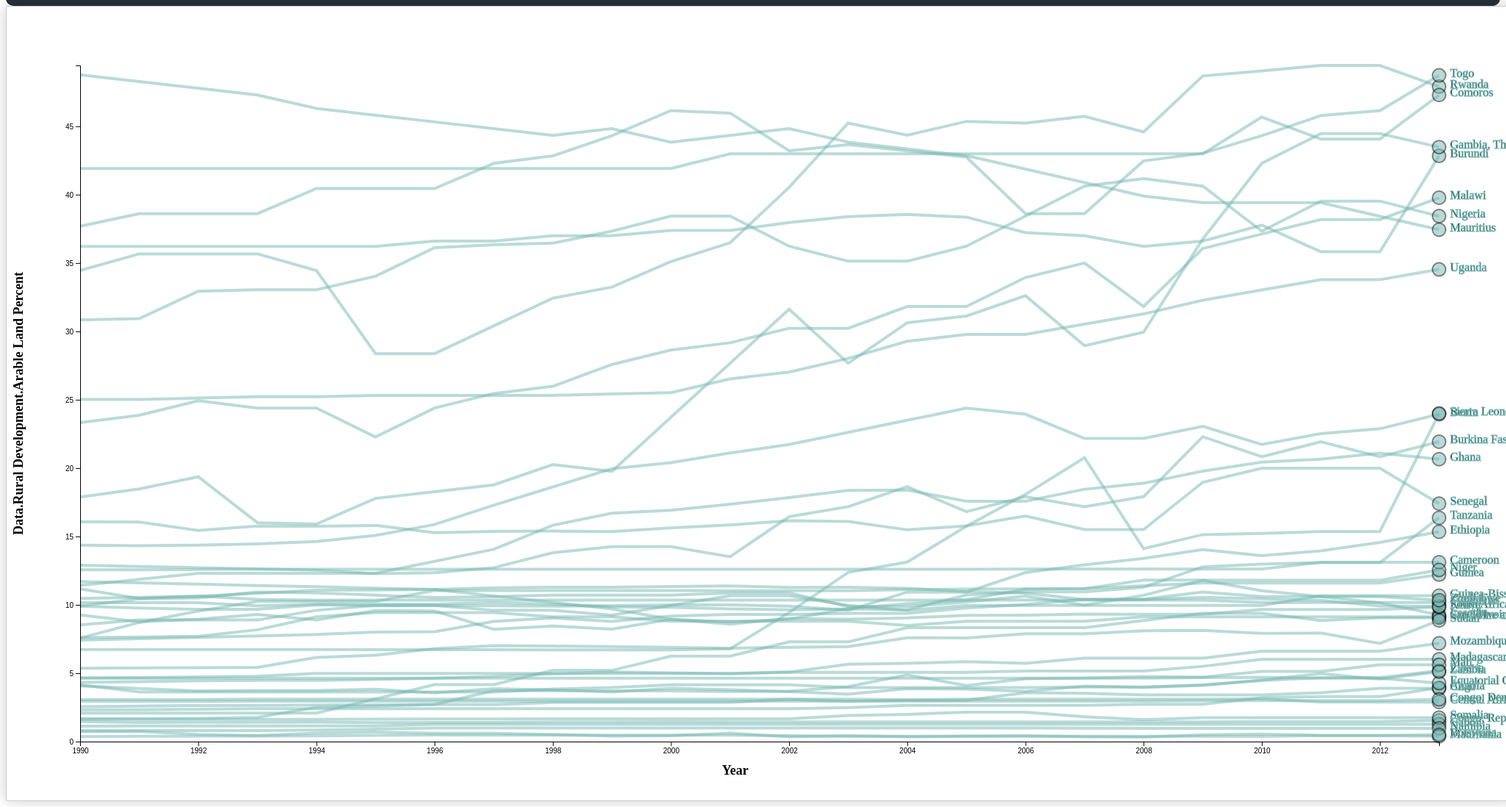
D3 v7 page, settled after 480 driven frames (8 s of simulated time); the page loaded 3 data file(s).


// ── js/app.js
let globalDevData;
let regionData;
const margin = { top: 80, bottom: 80, right: 100, left: 100 };  // Margin around the line chart
var innerHeight;
var innerWidth;
let mergedData;
const text_weight = 550;
const circle_radius = 9;
const label_font_size = "18px";
var lineOpacityHover = 1;
var otherLinesOpacityHover = 0.2;
var lineStroke = "4px";
const axisLabelAnimationDur = 1000;
const countryFontSize = "16px"
const countryFontHoversize = "20px";
var dropdown_option_label_size = "1.1rem";
var countryRegionMap = new Map();
var flagCountryMap = new Map();
var lineOpacity;
const world_region = [{ reg: "Sub-Saharan Africa", color: "#76b7b2" }, { reg: "Europe & Central Asia", color: "#f28e2c" }, { reg: "South Asia", color: "#4e79a7" },
{ reg: "Middle East & North Africa", color: "#e15759" }, { reg: "Latin America & Caribbean", color: "#59a14f" }, { reg: "East Asia & Pacific", color: "#9c755f" },
{ reg: "North America", color: "#af7aa1" }];

/****** Change animation duration - start  *******/
var initLineDrawDuration = 200;
var initLineFadeInDuration = 400;
var flagcircleAnimationDuration = 100;
var playLineAnimationDuration = 3500;
var updateLineAnimationDur = 1000;
var updateLineAnimationWait = 500;
var deleteLineAnimDuration = 500;
var initialPlayTimelineVal;
/****** Change animation duration - end *******/
// ["#7fc97f","#beaed4","#fdc086","#ffff99","#386cb0","#f0027f","#bf5b17","#666666"]
// ["#4e79a7","#f28e2c","#e15759","#76b7b2","#59a14f","#edc949","#af7aa1","#ff9da7","#9c755f","#bab0ab"]
// ["#1f77b4","#ff7f0e","#2ca02c","#d62728","#9467bd","#8c564b","#e377c2","#7f7f7f","#bcbd22","#17becf"]
// ["#a6cee3","#1f78b4","#b2df8a","#33a02c","#fb9a99","#e31a1c","#fdbf6f","#ff7f00","#cab2d6","#6a3d9a","#ffff99","#b15928"]
// ["#4e79a7","#f28e2c","#e15759","#76b7b2","#59a14f","#edc949","#af7aa1","#ff9da7","#9c755f","#bab0ab"]

document.addEventListener('DOMContentLoaded', function () {
    console.log('Loading DOM....')
 
    Promise.all([d3.csv('data/countries_regions.csv'),  d3.csv('data/global_development.csv') , d3.json('data/country.json')])
         .then(function (values) {
             console.log('loaded global development data');             
             regionData = values[0];
             globalDevData = values[1];
             coutryFlagCollection = values[2];

             let selectedAttributes = selectRandomAttributes();
             

             createFlagStore(coutryFlagCollection);

              // perform data wrangling
              dataWrangling();
             mergedData = combineDatasets(regionData, globalDevData);
            
             // create a widgets in conrol panel for attributes
             addPlayButtonSelector();
             addAttributesInControlPanel(selectedAttributes);
             addMultiSelectPrompt();     
             addOpacityRangeSlider();
             addCustomTimeRange();
             addFlagSwitchInControlPanel();

             // adding tooltips
             addLineToolTip();
             addCircleandFlagTip();
            
             drawMultiLineChart( mergedData, false);

             let selected_attr = d3.select('#attribute_selection').property('value');
             addLabelsOnAxis("Year", selected_attr);
         });
 
 });


 function addFlagSwitchInControlPanel(){
    var toggleButtonSec = d3.select("#toggle");

    // Create the toggle switch elements
    var toggleLabel = toggleButtonSec.append("label")
      .attr("class", "toggle-switch");
      
    var toggleInput = toggleLabel.append("input")
      .attr("type", "checkbox")
      .attr("id","show_flag_toggle");
      
    var toggleSlider = toggleLabel.append("span")
      .attr("class", "slider round");
      
    // Add an event listener to toggle the switch
    toggleInput.on("click", function() {
      var showFlag = toggleInput.property("checked");
      toggleSlider.classed("active", showFlag);

      if(d3.select("#line-chart") != undefined){
        console.log("toggle flag changed");
            const allLineElem = d3.selectAll(".g-line");

            allLineElem.selectAll("#country_name")
                        .style('opacity', showFlag ? 0:1);

            allLineElem.selectAll("#country-flag")
                        .style('opacity', showFlag ? 1:0);
      }
      
    });
 }

 function addCustomTimeRange(){
  const controlPanelDiv = d3.select('#control-panel-part-3');
  var years = d3.range(1990, 2014);

   const startYearSelection = controlPanelDiv.select('#start_year');

   startYearSelection.selectAll("option")
      .data(years, year => year)
      .enter()
      .append("option")
      .text(function(d) { return d; })
      .property("value", (year) => year)
      .property('selected', function(d) {
        return d === 1990;
      });


    startYearSelection.on("change", (event) => {
          drawMultiLineChart(mergedData, true);
  });

  const endYearSelection = controlPanelDiv.select('#end_year');

    endYearSelection.selectAll("option")
                      .data(years, year => year)
                      .enter()
                      .append("option")
                      .text(function(d) { return d; })
                      .property("value", (year) => year)
                      .property('selected', function(d) {
                            return d === 2013;
                      });


    endYearSelection.on("change", (event) => {
          drawMultiLineChart(mergedData, true);
      });

 }


function createFlagStore(coutryFlagCollection){
  
    coutryFlagCollection.forEach(function(record) {
        flagCountryMap.set(record.name, record.flag_1x1);
    });
    
}

 function combineDatasets(regionData, globalDevData){

    // 1990-2013
    const staticTimeRange = [new Date(1990, 0, 1), new Date(2013, 0, 1)];    

    var data = globalDevData.map((globalDataR) => {
        const recordB = regionData.find((recordB) => recordB.name === globalDataR.Country);
        if (recordB) {
          
          if(countryRegionMap.has(recordB["World bank region"])){
            if(!countryRegionMap.get(recordB["World bank region"]).includes(globalDataR.Country)){
              countryRegionMap.get(recordB["World bank region"]).push(globalDataR.Country);
            }
          }else{
            countryRegionMap.set(recordB["World bank region"], [globalDataR.Country]);
          }
          
          // If a match is found, combine the records
          return Object.assign({}, globalDataR, {
            "World bank region": recordB["World bank region"],
          });
        }else{
            return;
        }
        
      }).filter(Boolean);

      const filterData = data.filter((record) => {
        return  record.Year >= staticTimeRange[0] && record.Year <= staticTimeRange[1];
      });

      const groupedC = d3.group(filterData, d=>d["World bank region"],  d => d.Country);
    
      return groupedC;
 }

 function dataWrangling(){
    //Perform data wrangling
    globalDevData.forEach(entry => {
        Object.keys(entry).forEach( function(k){
            if(k == 'Year'){
                entry[k] = new Date(+entry[k], 0, 1); // converting year value as a Date object
            }else if(k != 'Country'){
                entry[k] = +entry[k]; // converting attribute value to numeric format
            }                   
        });
        
    });
 }


function addPlayButtonSelector() {
  var button =
    d3.select("#play-button")
      .style("display", "inline-block")
      .style("cursor", "pointer")
      .on("click", function (d) {
        drawMultiLineChart(mergedData, true);
      });
}

function addAttributesInControlPanel(selectedAttributes) {
  const controlPanelDiv = d3.select('#control-panel-part-2');

  const attributeSel = controlPanelDiv.select('#attribute_selection');

  attributeSel.selectAll("option")
    .data(selectedAttributes, opt => opt)
    .enter()
    .append("option")
    .text(function (d) { return d; })
    .property("value", (opt) => opt);


  attributeSel.on("change", (event) => {
    // on value change of selection draw the chart
    drawMultiLineChart(mergedData, false);
  });
}


function addOpacityRangeSlider() {
  var defaultValue = 0.5;
  var sliderStep = 0.1;
  var opacityMin = 0.3;
  var opacityMax = 1;

  const opacityControl = d3.select('#opacity_range');

  var opacityInputSlider =
    opacityControl.select('#opacity-slider')
      .attr('min', opacityMin)
      .attr('max', opacityMax)
      .attr('step', sliderStep)
      .on("mousemove", function (d) {
        selectedValue = this.value;

        lineOpacity = selectedValue; //IMP~
        // Update the range value text label and tooltip
        rangeLabel.text(selectedValue*100 +" %");
        // Just change the opacity of the graph
        updateAllLineOpacity(selectedValue);

      }).on("mouseout", function () {
        selectedValue = this.value;
        rangeLabel.text(selectedValue*100+" %");
      }).on("click", function () {
        selectedValue = this.value;
        rangeLabel.text(selectedValue*100+" %");
        updateAllLineOpacity(selectedValue);
      });

var rangeLabel = d3.select("#opacity-slider-text")
  .attr("class", "range-value")
  .style("font-size", label_font_size)
  .style("margin-right", "8px")
  .style("margin-left", "8px")
  .style("font-weight", "bold")
  .style("color", "white")
  .text(defaultValue*100+" %");

  // set to default value
opacityControl.select('#opacity-slider')
  .property('value', defaultValue);

}

function updateAllLineOpacity(newOpacity) {
  const multilineChart = d3.select('#line_chart');

  multilineChart.selectAll(".line")
    .style("opacity", newOpacity);

  multilineChart.selectAll("#circle")
    .style("opacity", newOpacity);


  if (isShowFlag()) {
    multilineChart.selectAll("#country-flag")
      .style("opacity", newOpacity);
  } else {
    multilineChart.selectAll("#country_name")
      .style("opacity", newOpacity);
  }

}

function getAllSelectedGeoLocCheckBox(){
  var selectedOptions = getSelectedCountriesCheckBox();
  return selectedOptions;
}

function getCombinedDataForSelected(data, selectionOption, startYear, endYear) {

  let combinedData = [];
  const startDate = new Date(+startYear, 0, 1);
  const endDate = new Date(+endYear, 0, 1);

  data.forEach((mapValues, keys) => {
    if (selectionOption.includes(keys)) {
      let region_array = Array.from(mapValues.values());


      region_array.forEach(country => {
        let filter_country_rec = country.filter((d) => {
          return d.Year >= startDate && d.Year <= endDate;
        });

        if (filter_country_rec.length != 0) {
          combinedData.push(filter_country_rec);
        }

      });

    }
  });

  return combinedData;
}

function getLineColor(selected_data){
    let selected_world_region_rec = world_region.find((d) => d.reg === selected_data[0]['World bank region']);
    return selected_world_region_rec.color;
}

 function drawMultiLineChart(allData, isPlayAnime){
   const selected_attr = d3.select('#attribute_selection').property('value');
   lineOpacity = d3.select('#opacity-slider').property('value');
   var allSelectedRegions = getAllSelectedGeoLocCheckBox();
   const start_year = d3.select('#start_year').property('value');
   const end_year = d3.select('#end_year').property('value');
   var customCombinedData = getCombinedDataForSelected(allData, allSelectedRegions, start_year, end_year);
   let isExistingPlot = false;


   if (start_year >= end_year) {
     window.alert("Please select valid date range.");
   }

   if (allData != undefined) {
     const svg = d3.select('#gd_svg');

     // if it's update for delete action no need to delete previous plot.
     var graph_plot;
     if (isPlayAnime) {
       svg.selectAll("#line_chart").remove();  // comment me for animation
       graph_plot = svg.append('g').attr('id', 'line_chart');
     } else {
       // need to check if this is the first time we are drawing the graph, as initial line delay for update and delete depends on this
       if (svg.selectAll("#line_chart").empty()) {
         // so add line chart to it
         d3.select('#gd_svg').append('g').attr('id', 'line_chart');
       } else {
         isExistingPlot = true;
       }
       graph_plot = svg.selectAll("#line_chart");
     }

     const width = +svg.style('width').replace('px', '');
     const height = +svg.style('height').replace('px', '');
     innerWidth = width - margin.left - margin.right;
     innerHeight = height - margin.top - margin.bottom;

      let xScale = d3.scaleTime()
        .domain([new Date(start_year, 0, 1), new Date(end_year, 0, 1)])
        .range([0, innerWidth]);

      // get all maximum value in an array to find overall max
      let attribute_y_range = [];
      customCombinedData.forEach((values) => {
        attribute_y_range.push(d3.max(values, function (d) { return d[selected_attr]; }));
      });

      // Yscale from 0 to Max
      let yScaleMinMax = [0, d3.max(attribute_y_range, function (d) { return d; })];

      // Add Y axis
      let yScale = d3.scaleLinear()
        .domain(yScaleMinMax)
        .range([innerHeight, 0]);

     const singleLine = d3.line()
       .x(function (d) { return xScale(d.Year) })
       .y(function (d) {
         if (d[selected_attr] >= 0) {
           return yScale(d[selected_attr]);
         }
         return yScale(0);
       });

     /************* Tooltips *********/
            var mouseoverLineTooltip = function (event, d) {
              d3.select(".line-tooltip").style("opacity", 1);
            }

            var mousemoveLineTooltip = function (event, d) {
              const [dx, dy] = d3.pointer(event, this);
              const actualX = xScale.invert(dx);
              const actualY = yScale.invert(dy);

              d3.select(".line-tooltip")
                // .html("<h6> Country : "+d[d.length - 1].Country+" <br> Region : "+d[d.length - 1]["World bank region"]+" <br> Value : "+actualY.toFixed(2)+" ("+actualX.getFullYear()+" )"+"</h6>")
                .html("<h6> Country : " + d[d.length - 1].Country + " <br> Region : " + d[d.length - 1]["World bank region"] + " <br>  Year : " + actualX.getFullYear() + " " + "</h6>")
                .style("opacity", 1)
                .style("padding", "5px")
                .style("top", (event.pageY - 40) + "px")
                .style("left", (event.pageX + 20) + "px");
            };

            var mouseleaveLineTooltip = function (d) {
              d3.select(".line-tooltip").style("opacity", 0);
            };

            // for circle and flag

            var mouseoverCircleFlagTip = function (event, d) {
              d3.select(".circleFlg-tooltip").style("opacity", 1);
            }

            var mousemoveCircleFlagtip = function (event, d) {
              d3.select(".circleFlg-tooltip")
                .html("<h6> Country: " + d[d.length - 1].Country + "</h6>") // can add avg here
                .style("opacity", 1)
                .style("top", (event.pageY - 40) + "px")
                .style("left", (event.pageX + 20) + "px");
            };

            var mouseleaveCircleFlagtip = function (d) {
              d3.select(".circleFlg-tooltip").style("opacity", 0);
            };  
     /************ Tooltips End*****************/
            

            const flagImage = { width : "40px", height: "30px",hoverWidth :"50px", hoverHeight:"40px", xShift : 15, yShift : 15};
            const country_name_margin = {left: 15, top: 2};
            const country_Flag_margin = {left: 15, top: 10};
            let negativeDuration = 300;
  
            
            graph_plot.selectAll('g')
            .data(customCombinedData, function(d,i) { 
              if(d != undefined && Array.isArray(d) && d.length > 0){ 
                  return d[0].Country; // adding unique key for mapping date+gender
               }
             })
            .join(
              enter => {
                const line_plot = enter.append('g')
                  .attr("class", "g-line");
                    
                // Add line in chart for each newly added country
                line_plot.append("path")
                  .attr("class", "line")
                  .attr('id', 'chart-line')
                  .attr('stroke', function (d) { return getLineColor(d) })
                  .attr('transform', `translate(${margin.left}, ${margin.top})`)
                  .style('fill', 'none')
                  .attr("stroke-width", lineStroke)
                  .style('opacity', isPlayAnime ? lineOpacity : 0)
                  .attr('d', function (d) {
                    return singleLine(d);
                  })
                  .on("mouseover", function (d) {
                    d3.selectAll('.g-line *')
                      .filter(function () {
                        if (isShowFlag()) {
                          return this.id != "country_name";
                        } else {
                          return this.id != "country-flag";
                        }
                      })
                      .style('opacity', otherLinesOpacityHover);

                    d3.select(this.parentNode)
                      .selectAll("*")
                      .filter(function () {
                        if (isShowFlag()) {
                          return this.id !== "country_name";
                        } else {
                          return this.id !== "country-flag";
                        }
                      })
                      .style('opacity', lineOpacityHover)
                      .style("cursor", "pointer");

                    mouseoverLineTooltip();
                  })
                  .on("mouseout", function (d) {
                    d3.selectAll(".g-line *")
                      .filter(function () {
                        if (isShowFlag()) {
                          return this.id != "country_name";
                        } else {
                          return this.id != "country-flag";
                        }
                      })
                      .style('opacity', lineOpacity);

                    d3.select(this.parentNode)
                      .selectAll("*")
                      .filter(function () {
                        if (isShowFlag()) {
                          return this.id !== "country_name";
                        } else {
                          return this.id !== "country-flag";
                        }
                      })
                      .style("cursor", "none");

                    mouseleaveLineTooltip();
                  })
                  .on("mousemove", mousemoveLineTooltip)
                  .transition()
                  .delay(isExistingPlot ? updateLineAnimationDur + updateLineAnimationWait : 0)
                  .duration(isPlayAnime ? playLineAnimationDuration : initLineDrawDuration)
                  .attrTween("stroke-dasharray", function () {
                    var totalLength = this.getTotalLength();

                    return function (t) {
                      return d3.interpolateString("0," + totalLength, totalLength + ",0")(t);
                    }
                  })
                  .on("interrupt", function () {
                    var totalLength = this.getTotalLength();
                    var dashGap = this.getAttribute("stroke-dasharray").split(",");
                    var dashLength = parseFloat(dashGap[0]);

                    d3.select(this)
                      .transition()
                      .delay(isExistingPlot ? updateLineAnimationDur + updateLineAnimationWait : 0)
                      .duration(isPlayAnime ? playLineAnimationDuration : initLineDrawDuration)
                      .attrTween("stroke-dasharray", function () {
                        return function (t) {
                          return d3.interpolateString(dashLength + "," + totalLength, totalLength + ",0")(t);
                        }
                      });
                  })
                  .on("end", function () {
                    if (!isPlayAnime) {
                      d3.select(this)
                        .transition()
                        .duration(initLineFadeInDuration)
                        .style('opacity', lineOpacity);
                    }

                  });

                     
                      
                // add circle in chart
                line_plot.append("circle")
                  .attr('transform', `translate(${margin.left}, ${margin.top})`)
                  .style('opacity', isPlayAnime ? lineOpacity : 0)
                  .attr("id", "circle")
                  .on("mouseover", function (d) {

                    d3.selectAll('.g-line *')
                      .filter(function () {
                        if (isShowFlag()) {
                          return this.id != "country_name";
                        } else {
                          return this.id != "country-flag";
                        }
                      })
                      .style('opacity', otherLinesOpacityHover);

                    d3.select(this.parentNode)
                      .selectAll("*")
                      .filter(function () {
                        if (isShowFlag()) {
                          return this.id !== "country_name";
                        } else {
                          return this.id !== "country-flag";
                        }
                      })
                      .style('opacity', lineOpacityHover)
                      .style("cursor", "pointer");


                    mouseoverCircleFlagTip();

                  })
                  .on("mouseout", function (d) {

                    d3.selectAll(".g-line *")
                      .filter(function () {
                        if (isShowFlag()) {
                          return this.id != "country_name";
                        } else {
                          return this.id != "country-flag";
                        }
                      })
                      .style('opacity', lineOpacity);

                    d3.select(this.parentNode)
                      .selectAll("*")
                      .filter(function () {
                        if (isShowFlag()) {
                          return this.id !== "country_name";
                        } else {
                          return this.id !== "country-flag";
                        }
                      })
                      .style("cursor", "none");

                    mouseleaveCircleFlagtip();

                  })
                  .on("mousemove", mousemoveCircleFlagtip)
                  .attr("r", circle_radius)
                  .style("fill", function (d) { return getLineColor(d) })
                  .attr("cx", 0)
                  .attr("cy", 0)
                  .attr("stroke-width", 2)
                  .attr("stroke", "black")
                  .transition()
                  .delay(isExistingPlot ? updateLineAnimationDur + updateLineAnimationWait  : 0)
                  .duration(isPlayAnime ? playLineAnimationDuration : initLineDrawDuration)
                  .attrTween("transform", function () {
                    var lineNode = d3.select(this.parentNode).select("path").node();
                    var pathLen = lineNode.getTotalLength();

                    return function (time) {
                      var circle_position = lineNode.getPointAtLength(time * pathLen);
                      return "translate(" + (circle_position.x + margin.left) + ',' + (circle_position.y + margin.top) + ")";
                    }
                  })
                  .on("interrupt", function () {

                    d3.select(this)
                      .transition()
                      .delay(isExistingPlot ? updateLineAnimationDur + updateLineAnimationWait : 0)
                      .duration(isPlayAnime ? playLineAnimationDuration : initLineDrawDuration)
                      .attrTween("transform", function () {
                        var lineNode = d3.select(this.parentNode).select("path").node();
                        var dashGap = lineNode.getAttribute("stroke-dasharray").split(",");
                        var gapLength = parseFloat(dashGap[1]);
                        var pathLen = gapLength;

                        return function (time) {
                          var circle_position = lineNode.getPointAtLength(time * pathLen);
                          return "translate(" + (circle_position.x + margin.left) + ',' + (circle_position.y + margin.top) + ")";
                        }
                      });
                  })
                  .on("end", function () {
                    if (!isPlayAnime) {
                      d3.select(this)
                        .transition()
                        .duration(initLineFadeInDuration)
                        .style('opacity', lineOpacity);
                    }
                  }); 
                       
                          
                          
                          
                // add text at the end of each line
                line_plot.append("text")
                  .attr('transform', `translate(${margin.left}, ${margin.top})`)
                  .attr("opacity", isShowFlag() || !isPlayAnime ? 0 : 1)
                  .attr("id", "country_name")
                  .style('font-size', countryFontSize)
                  .on("mousemove", function (d) {
                    if (!isShowFlag()) {
                      d3.selectAll('#country_name')
                        .style('opacity', otherLinesOpacityHover);

                      d3.select(this)
                        .style('opacity', lineOpacityHover)
                        .style('font-size', countryFontHoversize)
                        .style("cursor", "pointer");
                    }
                  })
                  .on("mouseout", function (d) {
                    if (!isShowFlag()) {
                      d3.selectAll("#country_name")
                        .style('opacity',lineOpacity );
                      d3.select(this)
                        .style('font-size', countryFontSize)
                        .style("cursor", "none");
                    }

                  })
                  .attr("x", 0)
                  .attr("y", 0)
                  .attr('stroke', function (d) { return getLineColor(d) })
                  .text(function (d) { return d[d.length - 1].Country; })
                  .transition()
                  .delay(isExistingPlot ? updateLineAnimationDur + updateLineAnimationWait : 0)
                  .duration(isPlayAnime ? playLineAnimationDuration : initLineDrawDuration)
                  .attrTween("transform", function () {
                    var lineNode = d3.select(this.parentNode).select("path").node();
                    var pathLen = lineNode.getTotalLength();

                    return function (time) {
                      var text_position = lineNode.getPointAtLength(time * pathLen);
                      return "translate(" + (text_position.x + margin.left + country_name_margin.left) + ',' + (text_position.y + margin.top + country_name_margin.top) + ")";
                    }
                  })
                  .on("interrupt", function () {
                    if (!isShowFlag()) {
                      d3.select(this)
                        .transition()
                        .delay(isExistingPlot ? updateLineAnimationDur + updateLineAnimationWait : 0)
                        .duration(isPlayAnime ? playLineAnimationDuration : initLineDrawDuration)
                        .attrTween("transform", function () {
                          var lineNode = d3.select(this.parentNode).select("path").node();
                          var dashGap = lineNode.getAttribute("stroke-dasharray").split(",");
                          var gapLength = parseFloat(dashGap[1]);
                          var pathLen = gapLength;

                          return function (time) {
                            var circle_position = lineNode.getPointAtLength(time * pathLen);
                            return "translate(" + (circle_position.x + margin.left + country_name_margin.left) + ',' + (circle_position.y + margin.top + country_name_margin.top) + ")";
                          }
                        });
                    }
                  })
                  .on("end", function () {
                    if (!isPlayAnime && !isShowFlag()) {
                      d3.select(this)
                        .transition()
                        .duration(initLineFadeInDuration)
                        .style('opacity', 1);
                    }
                  }); 

                //adding flag-images                    
                line_plot.append('image')
                  .attr('transform', `translate(${margin.left}, ${margin.top})`)
                  .attr("id", "country-flag")
                  .attr("opacity", isShowFlag() && isPlayAnime ? 1 : 0)
                  .on("mouseover", function (d) {
                    if (isShowFlag()) {
                      d3.selectAll('#country-flag')
                        .style('opacity', otherLinesOpacityHover);

                      d3.select(this)
                        .style('opacity', lineOpacityHover)
                        .attr('width', flagImage.hoverWidth)
                        .attr('height', flagImage.hoverHeight)
                        .style("cursor", "pointer");

                      mouseoverCircleFlagTip();
                    }

                  })
                  .on("mouseout", function (d) {

                    if (isShowFlag()) {
                      d3.selectAll("#country-flag")
                        .style('opacity', lineOpacity);
                      d3.select(this)
                        .attr('width', flagImage.width)
                        .attr('height', flagImage.height)
                        .style("cursor", "none");

                      mouseleaveCircleFlagtip();
                    }

                  })
                  .on("mousemove", function (event, d) {
                    if (isShowFlag()) {
                      d3.select(".circleFlg-tooltip")
                        .html("<h6> Country: " + d[d.length - 1].Country + "</h6>")
                        .style("opacity", 1)
                        .style("top", (event.pageY - 45) + "px")
                        .style("left", (event.pageX + 20) + "px");
                    }
                  })
                  .attr("x", 0)
                  .attr("y", 0)
                  .attr('width', flagImage.width)
                  .attr('height', flagImage.height)
                  .attr('xlink:href', function (d) {
                    if (flagCountryMap.has(d[d.length - 1].Country)) {
                      return flagCountryMap.get(d[d.length - 1].Country);
                    }
                  })
                  .transition()
                  .delay(isExistingPlot ? updateLineAnimationDur + updateLineAnimationWait : 0)
                  .duration(isPlayAnime ? playLineAnimationDuration : initLineDrawDuration)
                  .attrTween("transform", function () {
                    var lineNode = d3.select(this.parentNode).select("path").node();
                    var pathLen = lineNode.getTotalLength();

                    return function (time) {
                      var text_position = lineNode.getPointAtLength(time * pathLen);
                      return "translate(" + (text_position.x + margin.left + country_Flag_margin.left) + ',' + (text_position.y + margin.top - country_Flag_margin.top) + ")";
                    }
                  })
                  .on("interrupt", function () {

                    if (isShowFlag()) {
                      d3.select(this)
                        .transition()
                        .delay(isExistingPlot ? updateLineAnimationDur + updateLineAnimationWait : 0)
                        .duration(isPlayAnime ? playLineAnimationDuration : initLineDrawDuration)
                        .attrTween("transform", function () {
                          var lineNode = d3.select(this.parentNode).select("path").node();
                          var dashGap = lineNode.getAttribute("stroke-dasharray").split(",");
                          var gapLength = parseFloat(dashGap[1]);
                          var pathLen = gapLength;

                          return function (time) {
                            var circle_position = lineNode.getPointAtLength(time * pathLen);
                            return "translate(" + (circle_position.x + margin.left + country_Flag_margin.left) + ',' + (circle_position.y + margin.top - country_Flag_margin.top) + ")";
                          }
                        });
                    }
                  })
                  .on("end", function () {
                    // change opacity in the end
                    if (!isPlayAnime && isShowFlag()) {
                      d3.select(this)
                        .transition()
                        .duration(initLineFadeInDuration)
                        .style('opacity', lineOpacity); // or the normal opacity
                    }
                  });
                                         

              },
              update => {
                  update.selectAll(".line")
                    .on("mousemove", mousemoveLineTooltip)
                    .transition()
                    .delay(updateLineAnimationWait)
                    .duration(updateLineAnimationDur)
                    .attr('d', function (d) {
                      return singleLine(d);
                    });

                  update.select('#circle')
                    .transition()
                    .delay(updateLineAnimationWait)
                    .duration(updateLineAnimationDur)
                    .attr('transform', `translate(${margin.left}, ${margin.top})`)
                    .attr("cx", function (d) { return xScale(d[d.length - 1].Year); })
                    .attr("cy", function (d) {
                      if (d[d.length - 1][selected_attr] >= 0) {
                        return yScale(d[d.length - 1][selected_attr]);
                      }
                      return yScale(0);
                    });

                  update.select('#country_name')
                    .transition()
                    .delay(updateLineAnimationWait)
                    .duration(updateLineAnimationDur)
                    .attr('transform', `translate(${margin.left + country_name_margin.left}, ${margin.top + country_name_margin.top})`)
                    .attr("x", function (d) { return xScale(d[d.length - 1].Year); })
                    .attr("y", function (d) {
                      if (d[d.length - 1][selected_attr] >= 0) {
                        return yScale(d[d.length - 1][selected_attr]);
                      }
                      return yScale(0);
                    });

                  update.select('#country-flag')
                    .transition()
                    .delay(updateLineAnimationWait)
                    .duration(updateLineAnimationDur)
                    .attr('transform', `translate(${margin.left}, ${margin.top})`)
                    .attr("x", function (d) { return xScale(d[d.length - 1].Year) + flagImage.xShift; })
                    .attr("y", function (d) {
                      if (d[d.length - 1][selected_attr] >= 0) {
                        return yScale(d[d.length - 1][selected_attr]) - flagImage.yShift;
                      }
                      return yScale(0) - flagImage.yShift;
                    });
              },
              exit => {

                exit.call(exit => {
                  exit.selectAll('.g-line *') // remove all element in chart: line , circle, text, flag
                    .transition()
                    .duration(deleteLineAnimDuration)
                    .ease(d3.easeLinear)
                    .style('opacity', 0)
                    .end()                  // after the transition ends,
                    .then(() => {           // remove the elements in the
                      exit.remove();      // exit selection
                    });
                });

              }

            );
            
       
        // draw both axis
        drawAxis(graph_plot, xScale, yScale);
        // change y-axis label for update
        changeYaxisLabel(selected_attr);
        
    }else{
        console.log('drawMultiLineChart() :: golbal dev. data is undefined ');
    }// data unidefined check

   
 }


function isShowFlag() {
  let toggleInputControl = d3.select("#show_flag_toggle");
  return toggleInputControl.property("checked");
}

function addLineToolTip() {
  // remove older tooltip
  d3.select('.line-tooltip').remove();

  d3.select("#globalDev_div")
    .append("div")
    .style("opacity", 0)
    .attr("class", "line-tooltip")
    .style("background-color", "white")
    .style("border", "solid")
    .attr('width', "100px")
    .attr('height', "100px")
    .style("border-width", "2px")
    .style("border-radius", "5px")
    .style("padding", "5px")
    .style("position", "absolute");
}

function addCircleandFlagTip() {
  // remove older tooltip before adding new
  d3.select('.circleFlg-tooltip').remove();

  d3.select("#globalDev_div")
    .append("div")
    .style("opacity", 0)
    .attr("class", "circleFlg-tooltip")
    .style("background-color", "white")
    .style("border", "solid")
    .attr('width', "100px")
    .attr('height', "100px")
    .style("border-width", "2px")
    .style("border-radius", "5px")
    .style("padding", "5px")
    .style("position", "absolute");
}


 /*Use this function for drawing axis on the chart*/
function drawAxis(plot, xScale, yScale) {
  plot.select(".y-axis").remove();
  plot.select(".x-axis").remove();

  // Draw x and y axis using given scale
  plot.append('g')
    .attr('class', 'y-axis')
    .attr('transform', `translate(${margin.left}, ${margin.top})`)
    .transition()
    .duration(updateLineAnimationDur)
    .call(d3.axisLeft(yScale));

  plot.append('g')
    .attr('class', 'x-axis')
    .attr('transform', `translate(${margin.left},${margin.top + innerHeight})`)
    .call(d3.axisBottom(xScale));

}

function changeYaxisLabel(y_axis_label){
  const axis_label_plt = d3.select('#axis-labels');
  axis_label_plt.select('.y_axis_label')                  
                  .text(y_axis_label);
}

function addLabelsOnAxis(x_axis_label, y_axis_label) {

  // remove previous labels as well
  const label_plot = d3.select('#gd_svg')
    .append('g')
    .attr('transform', `translate(${margin.left / 1.5}, ${margin.top})`)
    .attr('id', 'axis-labels');


  label_plot.append('text')
    .attr('transform', 'rotate(-90)')
    .attr('dy', '-45')
    .attr('x', -innerHeight / 2)
    .style('text-anchor', 'middle')
    .attr('class', 'y_axis_label')
    .attr("font-weight", text_weight)
    .style("font-size", label_font_size)
    .text(y_axis_label);

  label_plot.append('text')
    .attr('transform', `translate(${innerWidth / 2},${innerHeight + 45})`)
    .style('text-anchor', 'middle')
    .attr('class', 'x_axis_label')
    .attr("font-weight", text_weight)
    .style("font-size", label_font_size)
    .text(x_axis_label);
}

function selectRandomAttributes() {
  // select static first 10 attribute (make it random)
    const gd_attribute = [];
    let exceptAttr = ['Country', 'Year']
    if (globalDevData != undefined) {
      const num_attribute = 10;
      const n_attribute = globalDevData['columns'].length;
      do {
        const randomNumber = Math.floor(Math.random() * n_attribute); // as year and country columns are present at 0th and 1st index to we are adding +1
        if (!gd_attribute.includes(globalDevData['columns'][randomNumber]) && !exceptAttr.includes(globalDevData['columns'][randomNumber])) {
          gd_attribute.push(globalDevData['columns'][randomNumber]);
        }

      } while (gd_attribute.length < num_attribute);
    } else {
      console.log('Global development data is not available to select random attributes.')
    }
    return gd_attribute;
}

 function addMultiSelectPrompt(){      
      addGroupClassesForSelection('region-selector');
     
      addOptions("groupregion-selector", world_region);

      // Initialize the dropdown
      initDropdown();

      // Initialize the select all options in each group
      initSelectAllOptions();

      addIndividualSelectionHandler();

      d3.select("#option-Sub-Saharan\\ Africa")
            .property("checked", true);
 }

function addGroupClassesForSelection(groupId) {
    const dropdown = d3.select('#region-dropdown');
    // Create header with select all checkbox for Group 1
    var group1Header = dropdown.append("div")
      .attr("class", "dropdown-header");

    group1Header.append("input")
      .attr("type", "checkbox")
      .attr("class", "group-check-all")
      .attr("data-group", "group" + groupId)
      .style("width", "1.5rem")
      .style("height", "1.3rem")
      .attr("id", "group" + groupId + "check-all");

    group1Header.append("label")
      .attr("for", "group" + groupId + "check-all")
      .text("Select / Deselect All")
      .style("font-size", "20px")

    // Create divider between Group 1 and other groups
    dropdown.append("div")
      .attr("class", "dropdown-divider");

    // Create container for Group 1 options
    var group1Container = dropdown.append("div")
      .attr("class", "dropdown-group")
      .attr("id", "group" + groupId);
}


function addOptions(group, options) {
  d3.select("#" + group)
    .selectAll("label")
    .data(options)
    .enter()
    .append("label")
    .style("font-size", dropdown_option_label_size)
    .style("font-weight", "bold")
    .style("color",  function (d) { return  d.color;})
    .attr("class", group + "-option dropdown-item")
    .html(function (d) {
      return '<input id="option-' + d.reg + '" type="checkbox" style="margin-right:10px; width: 1.5rem;height: 1.3rem;" value="' + d.reg + '"> ' + d.reg;
    });

}

// Initialize the dropdown
function initDropdown() {
  d3.selectAll(".dropdown-menu a").on("click", function() {
    d3.event.stopPropagation();
  });
}

// Initialize the select all options in each group
function initSelectAllOptions() {

  d3.selectAll(".dropdown-header input[type='checkbox']").on("click", function () {
    var dropdown_header = d3.select('.dropdown-header');
    var group = d3.select(this).attr("data-group");
    console.log('group:: initSelectAllOptions() onChnage');
    if (this.checked) {
      selectAllInGroup(group);
      dropdown_header.select('label')
        .text("Deselect All");
      //call transition here;

    } else {
      deselectAllInGroup(group);
      dropdown_header.select('label')
        .text("Select All");
      // remove on de-select all
    }

    //call drawMultiline()
    drawMultiLineChart(mergedData, false);

  });
}

function selectAllInGroup(group) {
  d3.selectAll("#" + group + " input[type='checkbox']").property("checked", true);
}

// Deselect all options in a group
function deselectAllInGroup(group) {
  d3.selectAll("#" + group + " input[type='checkbox']").property("checked", false);
}

function addIndividualSelectionHandler(){
  d3.select('#groupregion-selector')
  .on('change', function() {
    // call animation
    d3.select('.dropdown-header label')
      .text("Select / Deselect All");

    d3.select('.group-check-all')
      .property("checked", false);
    
    drawMultiLineChart(mergedData, false);
  });
}

function getSelectedCountriesCheckBox(){
  return checkedValues = d3.selectAll('#groupregion-selector input[type=checkbox]:checked')
                          .nodes()
                          .map(function(n) { return n.value; });
}


### data: data/global_development.csv
Country, Year, Data.Health.Birth Rate, Data.Health.Death Rate, Data.Health.Fertility Rate, Data.Health.Life Expectancy at Birth, Fe…, Data.Health.Life Expectancy at Birth, Ma…, Data.Health.Life Expectancy at Birth, To…, Data.Health.Population Growth, Data.Health.Total Population, Data.Infrastructure.Mobile Cellular Subs…, Data.Infrastructure.Mobile Cellular Subs…, Data.Infrastructure.Telephone Lines, Data.Infrastructure.Telephone Lines per …, Data.Rural Development.Agricultural Land, Data.Rural Development.Agricultural Land…, Data.Rural Development.Arable Land, Data.Rural Development.Arable Land Perce…, Data.Rural Development.Land Area, Data.Rural Development.Rural Population, Data.Rural Development.Rural Population …, Data.Rural Development.Surface Area, Data.Urban Development.Population Densit…, Data.Urban Development.Urban Population …
Canada, 1980, 15.4, 7, 1.754, 78.59, 71.32, 74.87, 0.9977, 24277000, 0, 0, 9595000, 39.56, 669030, 7.357, 1.828, 4.88, 9093510, 5918004, 0.8337, 9984670, 2.67, 75.62
Canada, 1981, 15.4, 7.1, 1.74, 78.73, 71.6, 75.08, 1.293, 24593000, 0, 0, 9979000, 40.71, 663960, 7.301, 1.819, 4.918, 9093510, 5985198, 1.129, 9984670, 2.704, 75.66
Canada, 1982, 15.3, 7, 1.7, 79.11, 72.02, 75.48, 1.241, 24900000, 0, 0, 10294500, 41.57, 658890, 7.246, 1.81, 4.957, 9093510, 6047712, 1.039, 9984670, 2.738, 75.71
Canada, 1983, 15.1, 7.1, 1.69, 79.23, 72.3, 75.68, 1.206, 25202000, 0, 0, 10335442, 41.32, 662760, 7.288, 1.79, 4.96, 9093510, 6080235, 0.5363, 9984670, 2.771, 75.87
Canada, 1984, 15, 7, 1.68, 79.55, 72.69, 76.04, 1.003, 25456000, 0, 0, 10468344, 41.43, 666640, 7.331, 1.773, 4.964, 9093510, 6100530, 0.3332, 9984670, 2.799, 76.03
Canada, 1985, 15, 7, 1.65, 79.78, 73.02, 76.32, 0.9617, 25702000, 0, 0, 11827271, 46.31, 670510, 7.374, 1.758, 4.968, 9093510, 6118361, 0.2919, 9984670, 2.826, 76.19
Canada, 1986, 14.9, 7, 1.67, 79.73, 73.04, 76.3, 0.9294, 25942000, 12000, 0.04643, 12480666, 48.29, 674390, 7.416, 1.743, 4.971, 9093510, 6134245, 0.2593, 9984670, 2.853, 76.35
Canada, 1987, 14.5, 7.2, 1.675, 79.8, 73.24, 76.44, 1.005, 26204000, 60000, 0.2292, 12948041, 49.46, 678250, 7.459, 1.726, 4.975, 9093510, 6157416, 0.377, 9984670, 2.882, 76.5
Canada, 1988, 14.4, 7.2, 1.68, 80.12, 73.52, 76.74, 1.312, 26550000, 98364, 0.3707, 13444317, 50.66, 678120, 7.457, 1.706, 4.982, 9093510, 6233409, 1.227, 9984670, 2.92, 76.52
Canada, 1989, 14.5, 7.3, 1.68, 80.2, 73.58, 76.81, 1.291, 26895000, 202633, 0.7529, 13975828, 51.93, 677980, 7.456, 1.687, 4.989, 9093510, 6309029, 1.206, 9984670, 2.958, 76.54
Canada, 1990, 14.9, 7.3, 1.77, 80.4, 73.89, 77.07, 1.784, 27379000, 345178, 1.265, 14647789, 53.67, 677820, 7.454, 1.66, 4.997, 9093510, 6417090, 1.698, 9984670, 3.011, 76.56
Canada, 1991, 15, 7.3, 1.83, 80.65, 74.26, 77.38, 1.494, 27791000, 583766, 2.111, 15295819, 55.3, 677680, 7.452, 1.637, 5.004, 9093510, 6508096, 1.408, 9984670, 3.056, 76.58
Canada, 1992, 14.9, 7.2, 1.7, 80.77, 74.49, 77.55, 1.361, 28171682, 775831, 2.77, 15814928, 56.46, 677530, 7.451, 1.618, 5.011, 9093510, 6586539, 1.198, 9984670, 3.098, 76.62
Canada, 1993, 14.7, 6.9, 1.71, 80.02, 74.75, 77.32, 1.227, 28519597, 1026611, 3.621, 16246589, 57.31, 678140, 7.457, 1.598, 5.01, 9093510, 6591734, 0.07884, 9984670, 3.136, 76.89
Canada, 1994, 13.6, 6.8, 1.7, 80.83, 74.69, 77.69, 1.094, 28833410, 1332982, 4.648, 16716802, 58.29, 678740, 7.464, 1.58, 5.009, 9093510, 6587858, -0.05882, 9984670, 3.171, 77.15
Canada, 1995, 13.1, 7.2, 1.669, 80.93, 74.94, 77.86, 0.9612, 29111906, 1865779, 6.436, 17250407, 59.5, 679340, 7.471, 1.564, 5.009, 9093510, 6575215, -0.1921, 9984670, 3.201, 77.41
Canada, 1996, 12.6, 7.1, 1.639, 81.02, 75.08, 77.98, 0.8282, 29354000, 2589780, 8.84, 17567000, 59.97, 679940, 7.477, 1.551, 5.008, 9093510, 6553280, -0.3342, 9984670, 3.228, 77.67
Canada, 1997, 12, 7.3, 1.592, 81.15, 75.45, 78.23, 1.077, 29671900, 3497779, 11.82, 17974000, 60.75, 680550, 7.484, 1.534, 5.007, 9093510, 6542357, -0.1668, 9984670, 3.263, 77.95
Canada, 1998, 11.6, 7.2, 1.55, 81.4, 75.7, 78.48, 1.057, 29987200, 4195000, 14.05, 18660000, 62.48, 679440, 7.472, 1.521, 5.014, 9093510, 6495228, -0.723, 9984670, 3.298, 78.34
Canada, 1999, 11.4, 7.2, 1.53, 81.5, 75.96, 78.66, 0.8656, 30247900, 5346000, 17.74, 19294000, 64.01, 678340, 7.46, 1.51, 5.022, 9093510, 6435543, -0.9232, 9984670, 3.326, 78.72
Canada, 2000, 11.2, 7.3, 1.51, 81.7, 76.2, 78.88, 0.8274, 30499200, 6911038, 22.72, 20380000, 67, 677230, 7.447, 1.5, 5.03, 9093510, 6373418, -0.97, 9984670, 3.354, 79.1
Canada, 2001, 10.9, 7.1, 1.49, 81.9, 76.7, 79.24, 0.883, 30769700, 8727000, 28.43, 20840000, 67.89, 676130, 7.435, 1.489, 5.038, 9093510, 6314558, -0.9278, 9984670, 3.384, 79.48
Canada, 2002, 10.6, 7.1, 1.505, 82.1, 77, 79.49, 1.01, 31081900, 10649000, 34.37, 21126000, 68.18, 675020, 7.423, 1.476, 5.045, 9093510, 6275436, -0.6215, 9984670, 3.418, 79.81
Canada, 2003, 10.7, 7.1, 1.52, 82.1, 77.2, 79.59, 0.8971, 31362000, 11872000, 37.95, 20622000, 65.92, 675170, 7.425, 1.458, 5.028, 9093510, 6307525, 0.51, 9984670, 3.449, 79.89
Canada, 2004, 10.5, 7.2, 1.53, 82.4, 77.4, 79.84, 0.9962, 31676000, 13291000, 42.07, 20612000, 65.25, 675350, 7.427, 1.439, 5.012, 9093510, 6345653, 0.6027, 9984670, 3.483, 79.97
Canada, 2005, 10.65, 7.25, 1.53, 82.6, 77.8, 80.14, 1.002, 31995000, 15020000, 47.06, 20563000, 64.43, 675510, 7.428, 1.42, 4.995, 9093510, 6384602, 0.6119, 9984670, 3.518, 80.05
Canada, 2006, 10.65, 7.1, 1.54, 82.7, 78, 80.29, 0.9859, 32312000, 17016600, 52.76, 18148000, 56.27, 675690, 7.43, 1.401, 4.978, 9093510, 6422979, 0.5993, 9984670, 3.553, 80.12
Canada, 2007, 10.9, 7, 1.586, 83, 78.4, 80.64, 0.7968, 32570505, 18749100, 57.49, 18236000, 55.92, 659540, 7.253, 1.385, 4.961, 9093510, 6444726, 0.338, 9984670, 3.582, 80.21
Canada, 2008, 11.2, 7.1, 1.659, 82.75, 78.11, 80.37, 0.9699, 32887928, 20277400, 61.47, 18282026, 55.42, 652824, 7.179, 1.359, 4.914, 9093510, 6447349, 0.04069, 9984670, 3.617, 80.4
Canada, 2009, 11.3, 7.2, 1.681, 82.89, 78.31, 80.54, 1.082, 33245773, 22092500, 66.2, 18250000, 54.69, 646108, 7.105, 1.331, 4.867, 9093510, 6456994, 0.1495, 9984670, 3.656, 80.58
… [head cut at 6 KiB]
### data: data/countries_regions.csv
geo, name, World bank region
afg, Afghanistan, South Asia
alb, Albania, Europe & Central Asia
dza, Algeria, Middle East & North Africa
ago, Angola, Sub-Saharan Africa
atg, Antigua and Barbuda, Latin America & Caribbean
arg, Argentina, Latin America & Caribbean
aus, Australia, East Asia & Pacific
aut, Austria, Europe & Central Asia
bhs, Bahamas, The, Latin America & Caribbean
bhr, Bahrain, Middle East & North Africa
bgd, Bangladesh, South Asia
brb, Barbados, Latin America & Caribbean
blz, Belize, Latin America & Caribbean
ben, Benin, Sub-Saharan Africa
btn, Bhutan, South Asia
bol, Bolivia, Latin America & Caribbean
bwa, Botswana, Sub-Saharan Africa
bra, Brazil, Latin America & Caribbean
brn, Brunei Darussalam, East Asia & Pacific
bgr, Bulgaria, Europe & Central Asia
bfa, Burkina Faso, Sub-Saharan Africa
bdi, Burundi, Sub-Saharan Africa
khm, Cambodia, East Asia & Pacific
cmr, Cameroon, Sub-Saharan Africa
can, Canada, North America
caf, Central African Republic, Sub-Saharan Africa
tcd, Chad, Sub-Saharan Africa
chl, Chile, Latin America & Caribbean
chn, China, East Asia & Pacific
col, Colombia, Latin America & Caribbean
com, Comoros, Sub-Saharan Africa
cod, Congo, Dem. Rep., Sub-Saharan Africa
cog, Congo, Rep., Sub-Saharan Africa
cri, Costa Rica, Latin America & Caribbean
civ, Cote d'Ivoire, Sub-Saharan Africa
cub, Cuba, Latin America & Caribbean
cyp, Cyprus, Europe & Central Asia
dnk, Denmark, Europe & Central Asia
dji, Djibouti, Middle East & North Africa
dom, Dominican Republic, Latin America & Caribbean
ecu, Ecuador, Latin America & Caribbean
egy, Egypt, Arab Rep., Middle East & North Africa
slv, El Salvador, Latin America & Caribbean
gnq, Equatorial Guinea, Sub-Saharan Africa
eth, Ethiopia, Sub-Saharan Africa
fji, Fiji, East Asia & Pacific
fin, Finland, Europe & Central Asia
fra, France, Europe & Central Asia
gab, Gabon, Sub-Saharan Africa
gmb, Gambia, The, Sub-Saharan Africa
deu, Germany, Europe & Central Asia
gha, Ghana, Sub-Saharan Africa
grc, Greece, Europe & Central Asia
grd, Grenada, Latin America & Caribbean
gtm, Guatemala, Latin America & Caribbean
gin, Guinea, Sub-Saharan Africa
gnb, Guinea-Bissau, Sub-Saharan Africa
guy, Guyana, Latin America & Caribbean
hti, Haiti, Latin America & Caribbean
hnd, Honduras, Latin America & Caribbean
... 87 more rows

### data: data/country.json
[
 {
  "capital": "Kabul",
  "code": "af",
  "continent": "Asia",
  "flag_1x1": "flags/1x1/af.svg",
  "flag_4x3": "flags/4x3/af.svg",
  "iso": true,
  "name": "Afghanistan"
 },
 {
  "capital": "Mariehamn",
  "code": "ax",
  "continent": "Europe",
  "flag_1x1": "flags/1x1/ax.svg",
  "flag_4x3": "flags/4x3/ax.svg",
  "iso": true,
  "name": "Aland Islands"
 },
 {
  "capital": "Tirana",
  "code": "al",
  "continent": "Europe",
  "flag_1x1": "flags/1x1/al.svg",
  "flag_4x3": "flags/4x3/al.svg",
  "iso": true,
  "name": "Albania"
 },
 {
  "capital": "Algiers",
  "code": "dz",
  "continent": "Africa",
  "flag_1x1": "flags/1x1/dz.svg",
  "flag_4x3": "flags/4x3/dz.svg",
  "iso": true,
  "name": "Algeria"
 },
 {
  "capital": "Pago Pago",
  "code": "as",
  "continent": "Oceania",
  "flag_1x1": "flags/1x1/as.svg",
  "flag_4x3": "flags/4x3/as.svg",
  "iso": true,
  "name": "American Samoa"
 },
 {
  "capital": "Andorra la Vella",
  "code": "ad",
  "continent": "Europe",
  "flag_1x1": "flags/1x1/ad.svg",
  "flag_4x3": "flags/4x3/ad.svg",
  "iso": true,
  "name": "Andorra"
 },
 {
  "capital": "Luanda",
  "code": "ao",
  "continent": "Africa",
  "flag_1x1": "flags/1x1/ao.svg",
  "flag_4x3": "flags/4x3/ao.svg",
  "iso": true,
  "name": "Angola"
 },
 {
  "capital": "The Valley",
  "code": "ai",
  "continent": "North America",
  "flag_1x1": "flags/1x1/ai.svg",
  "flag_4x3": "flags/4x3/ai.svg",
  "iso": true,
  "name": "Anguilla"
 },
 "... 259 more items"
]